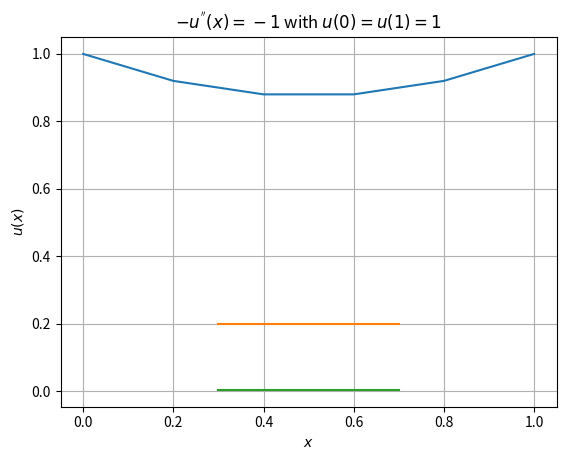

The matplotlib source for this figure:
#!/usr/bin/env python3
# -*- coding: utf-8 -*-
"""
Created on Fri Dec 31 15:14:01 2021

@author: luishatashita
"""

# support libraries

import numpy as np
import numpy.linalg as linalg
import matplotlib.pyplot as plt

# initial hypothesis

Ne = 5

N = Ne + 1
Lx = 1
dx = Lx/(N-1)

# domain

x = np.linspace(0, Lx, N) # split the domain into Ne elements

# matrices for the linear system Au = b

A = np.zeros((N, N))
b = np.zeros((N, 1))

# populate the rigidity matrix and the charge vector
# python utilises zero indexing

for i in range(0, N-1):
    B_e_i = x[i+1] - x[i] # jacobian
    A[i, i] = A[i,i] + np.power(B_e_i,-1)
    A[i, i+1] = A[i, i+1] - np.power(B_e_i,-1)
    A[i+1, i] = A[i+1, i] - np.power(B_e_i,-1)
    A[i+1, i+1] = A[i+1, i+1] + np.power(B_e_i,-1)
    b[i, 0] = b[i, 0] - B_e_i/2
    b[i+1, 0] = b[i+1, 0] - B_e_i/2

# boundary values
# assure the boundary values readequating the rigidity matrix first

A[0, 0] = 1
A[0, 1] = 0
A[N-1, N-1] = 1
A[N-1, N-2] = 0
b[0, 0] = 1 # u(0) = 1
b[N-1, 0] = 1 # u(1) = 1

# solving the system, through u = A^-1.b

u = linalg.inv(A).dot(b)

# plot

plt.plot(x, u)
plt.xlabel("$x$")
plt.ylabel("$u(x)$")
plt.title("$-u^{''}(x) = -1$ with $u(0)=u(1)=1$")
plt.grid(True)
plt.show()

# error estimator

# initial hypothesis

tol_e = 0.001

xe = np.zeros((N-3))
r2 = np.zeros((N-3))
R2 = np.zeros((N-3))
R2d1 = np.zeros((N-3))
R2d2 = np.zeros((N-3))

for i in range(1,N-2):
    B_e_i = x[i+1] - x[i] # jacobian, in this case the h_K
    xe[i-1] = (x[i+1] - x[i])/2 + x[i]
    
    r2[i-1] = B_e_i
    R2d1[i-1] = np.power((-u[i-1,0] + 2*u[i,0] - u[i+1,0]),2)
    R2d2[i-1] = np.power((-u[i,0] + 2*u[i+1,0] - u[i+2,0]),2)
    R2[i-1] = R2d1[i-1] + R2d2[i-1]
    print(i, xe[i-1], R2d1[i-1], R2d2[i-1], R2[i-1])
    # R2[i-1] = np.power((-u[i-1,0] + 2*u[i,0] - u[i+1,0]),2) + np.power((-u[i,0] + 2*u[i+1,0] - u[i+2,0]),2)
    
plt.plot(xe,r2,xe,R2)

plt.show()
